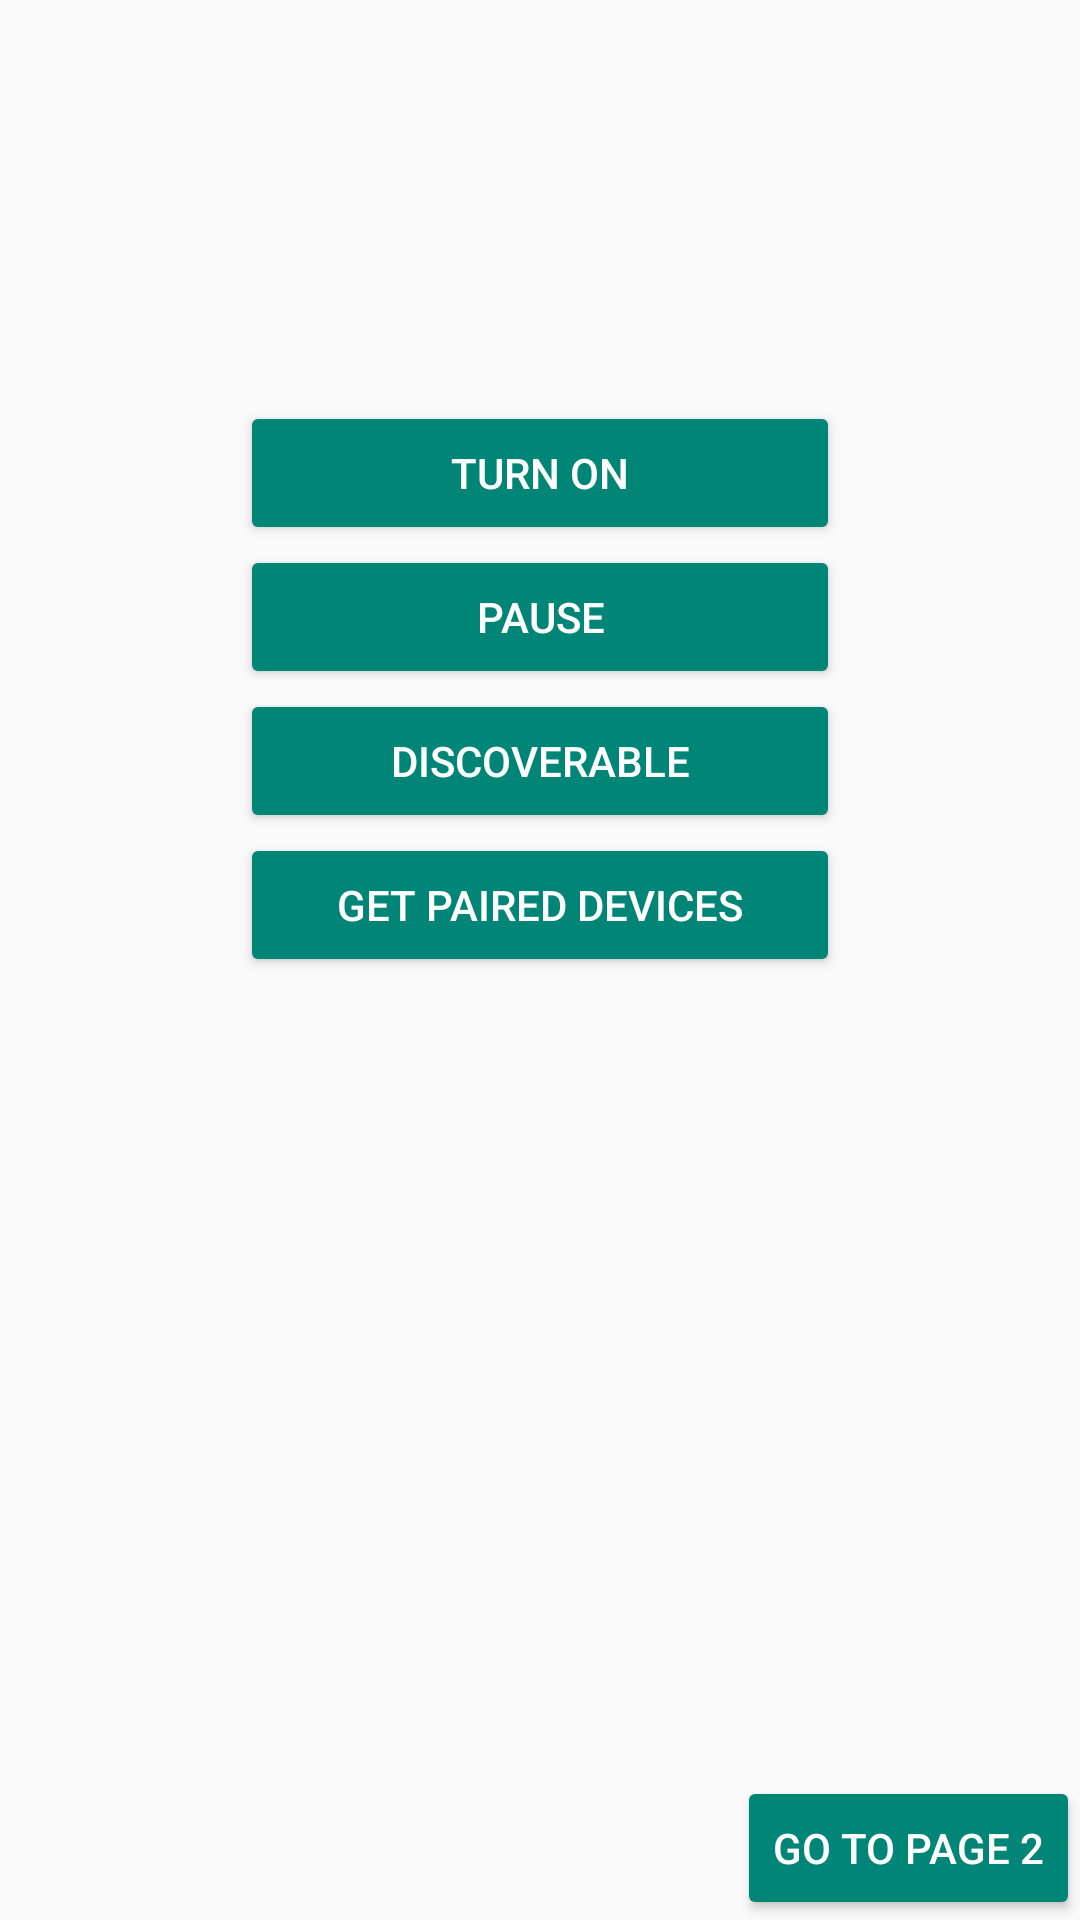

The Android layout XML behind this screen, and the referenced resources:
<!-- AndroidManifest.xml: application theme Theme.BluetoothExample -->
<!-- res/layout/activity_main.xml -->
<?xml version="1.0" encoding="utf-8"?>
<LinearLayout xmlns:android="http://schemas.android.com/apk/res/android"
    xmlns:tools="http://schemas.android.com/tools"
    android:layout_width="match_parent"
    android:layout_height="match_parent"
    android:gravity="center_horizontal"
    android:orientation="vertical"
    tools:context=".MainActivity">

    
    <TextView
        android:id="@+id/statusBluetoothTv"
        android:layout_width="match_parent"
        android:layout_height="wrap_content"
        android:text=""
        android:textAlignment="center"
        android:textColor="#000"
        android:textSize="25dp"
        tools:ignore="RtlCompat" />

    
    <ImageView
        android:id="@+id/bluetoothIv"
        android:layout_width="100dp"
        android:layout_height="100dp" />

    
    <Button
        android:id="@+id/onButn"
        style="@style/Widget.AppCompat.Button.Colored"
        android:layout_width="wrap_content"
        android:layout_height="wrap_content"
        android:minWidth="200dp"
        android:text="Turn On" />

    
    <Button
        android:id="@+id/pauseButn"
        style="@style/Widget.AppCompat.Button.Colored"
        android:layout_width="wrap_content"
        android:layout_height="wrap_content"
        android:minWidth="200dp"
        android:text="Pause" />

    
    <Button
        android:id="@+id/discoverableBtn"
        style="@style/Widget.AppCompat.Button.Colored"
        android:layout_width="wrap_content"
        android:layout_height="wrap_content"
        android:minWidth="200dp"
        android:text="Discoverable" />

    
    <Button
        android:id="@+id/PairedBtn"
        style="@style/Widget.AppCompat.Button.Colored"
        android:layout_width="wrap_content"
        android:layout_height="wrap_content"
        android:minWidth="200dp"
        android:text="Get Paired Devices" />

    
    <androidx.recyclerview.widget.RecyclerView
        android:id="@+id/recyclerView"
        android:layout_width="match_parent"
        android:layout_height="0dp"
        android:layout_weight="1"
        android:scrollbars="vertical" />

    
    <Button
        android:id="@+id/goToPage2Btn"
        style="@style/Widget.AppCompat.Button.Colored"
        android:layout_width="wrap_content"
        android:layout_height="wrap_content"
        android:layout_gravity="end"
        android:text="Go to Page 2" />

</LinearLayout>
<!-- resources referenced by this layout -->
<resources>
  <style name="Theme.BluetoothExample" parent="Theme.AppCompat.Light.DarkActionBar">
          
          <item name="colorPrimary">@color/purple_500</item>
          <item name="colorPrimaryVariant">@color/purple_700</item>
          <item name="colorOnPrimary">@color/white</item>
          
          <item name="colorSecondary">@color/teal_200</item>
          <item name="colorSecondaryVariant">@color/teal_700</item>
          <item name="colorOnSecondary">@color/black</item>
          
      </style>
  <!-- not gathered from this repository: default colours our renderer supplied (Android Studio template values) -->
  <color name="purple_500">#FF6200EE</color>
  <color name="purple_700">#FF3700B3</color>
  <color name="teal_200">#FF03DAC5</color>
  <color name="teal_700">#FF018786</color>
  <color name="black">#FF000000</color>
  <color name="white">#FFFFFFFF</color>
</resources>
